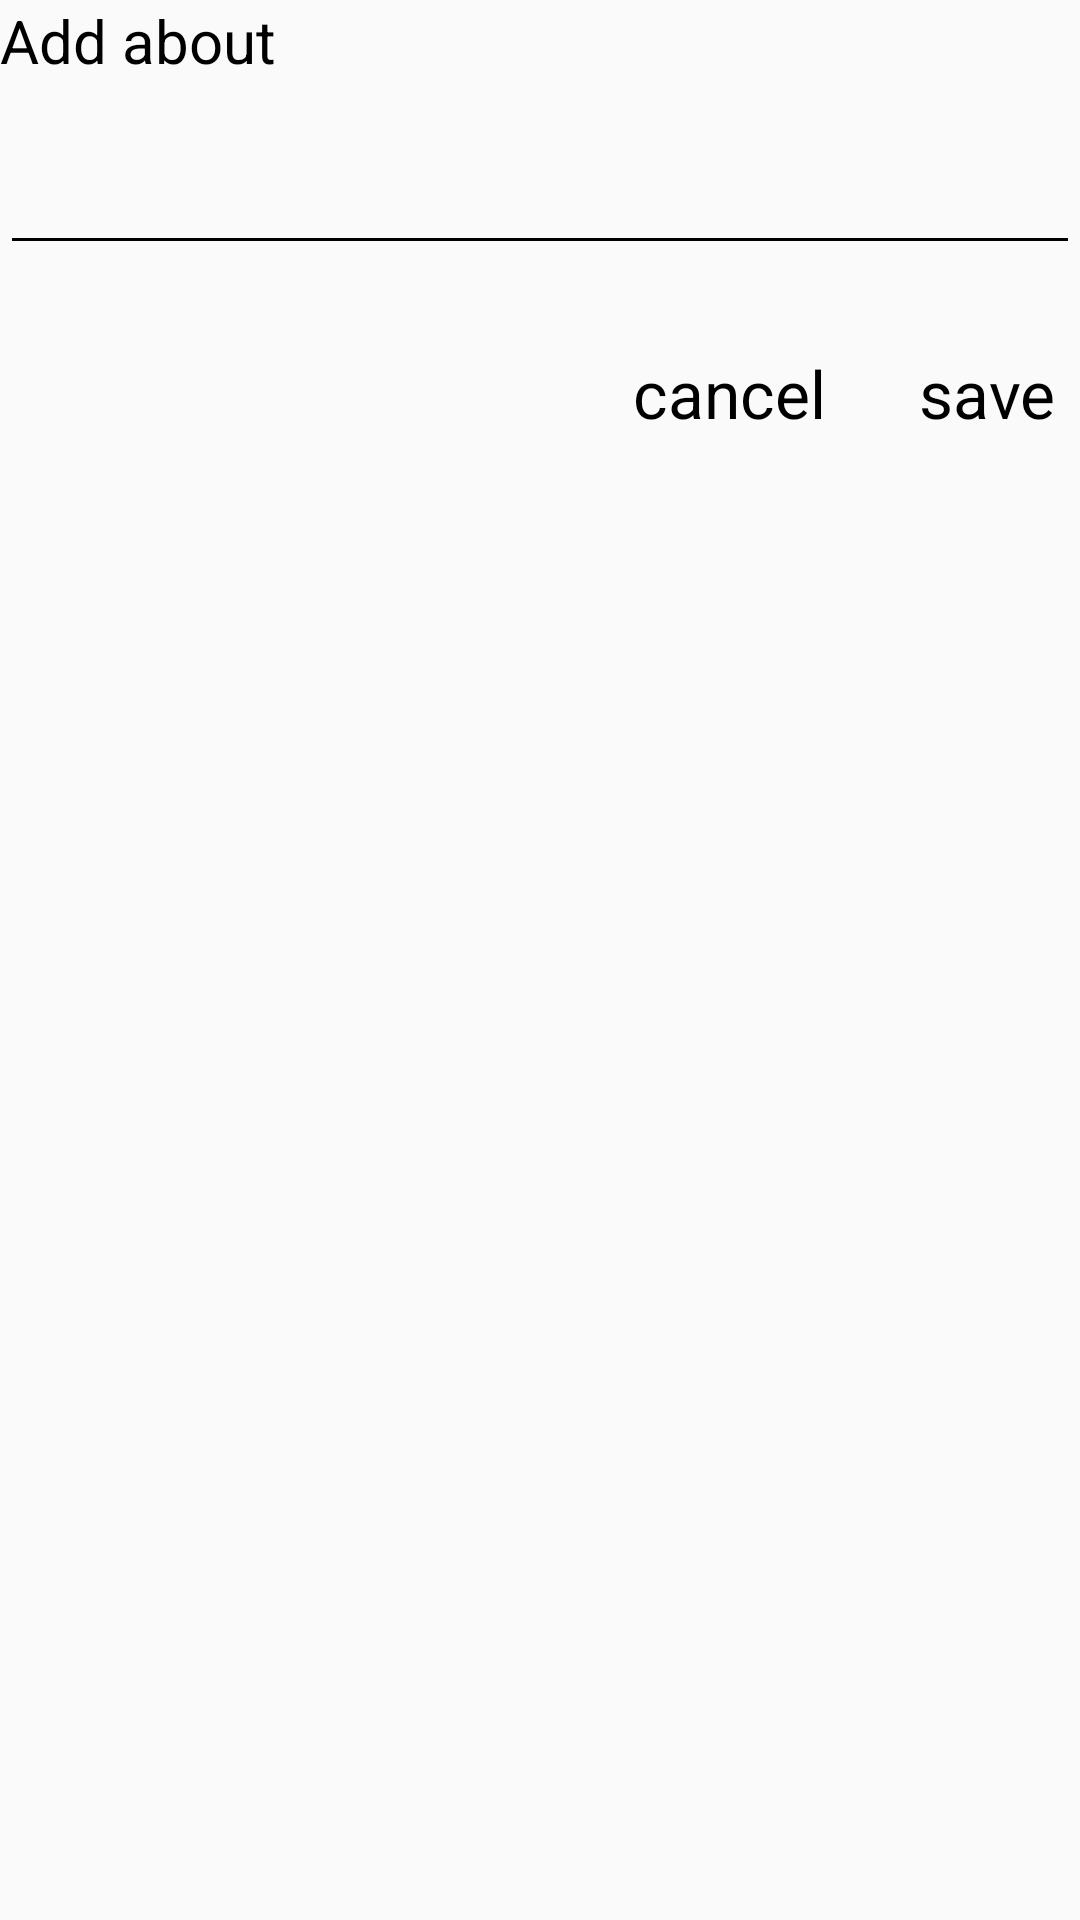

Write the Android layout XML for this screen, with the resource values it uses.
<!-- AndroidManifest.xml: application theme AppTheme.NoActionBar -->
<!-- res/layout/update_status_bottom_sheet.xml -->
<?xml version="1.0" encoding="utf-8"?>
<androidx.constraintlayout.widget.ConstraintLayout xmlns:android="http://schemas.android.com/apk/res/android"    xmlns:app="http://schemas.android.com/apk/res-auto"    xmlns:tools="http://schemas.android.com/tools"    android:layout_width="match_parent"    android:layout_height="wrap_content">    <TextView        android:id="@+id/enterAboutTv"        android:layout_width="wrap_content"        android:layout_height="wrap_content"        android:text="@string/add_about"        android:textColor="@color/black"        android:textSize="20sp"        app:layout_constraintStart_toStartOf="parent"        app:layout_constraintTop_toTopOf="parent" />    <EditText        android:id="@+id/enterAboutEt"        android:layout_width="match_parent"        android:layout_height="wrap_content"        android:layout_marginTop="20dp"        android:backgroundTint="@color/black"        android:selectAllOnFocus="true"        app:layout_constraintStart_toStartOf="parent"        app:layout_constraintTop_toBottomOf="@+id/enterAboutTv"        tools:text="@string/status" />    <TextView        android:id="@+id/saveTv"        android:layout_width="wrap_content"        android:layout_height="wrap_content"        android:layout_marginTop="20dp"        android:padding="8dp"        android:text="@string/save"        android:textColor="@color/black"        android:textSize="22sp"        app:layout_constraintEnd_toEndOf="parent"        app:layout_constraintTop_toBottomOf="@+id/enterAboutEt" />    <TextView        android:id="@+id/cancel"        android:layout_width="wrap_content"        android:layout_height="wrap_content"        android:layout_marginTop="20dp"        android:layout_marginEnd="15dp"        android:padding="8dp"        android:text="@string/cancel"        android:textColor="@color/black"        android:textSize="22sp"        app:layout_constraintEnd_toStartOf="@+id/saveTv"        app:layout_constraintTop_toBottomOf="@+id/enterAboutEt" /></androidx.constraintlayout.widget.ConstraintLayout>
<!-- resources referenced by this layout -->
<resources>
  <color name="black">#FF000000</color>
  <string name="add_about">Add about</string>
  <string name="cancel">cancel</string>
  <string name="save">save</string>
  <string name="status">Status</string>
  <style name="AppTheme.NoActionBar" parent="Theme.AppCompat.Light.DarkActionBar">
          <item name="windowActionBar">false</item>
          <item name="windowNoTitle">true</item>
          <item name="android:windowFullscreen">true</item>
      </style>
</resources>
